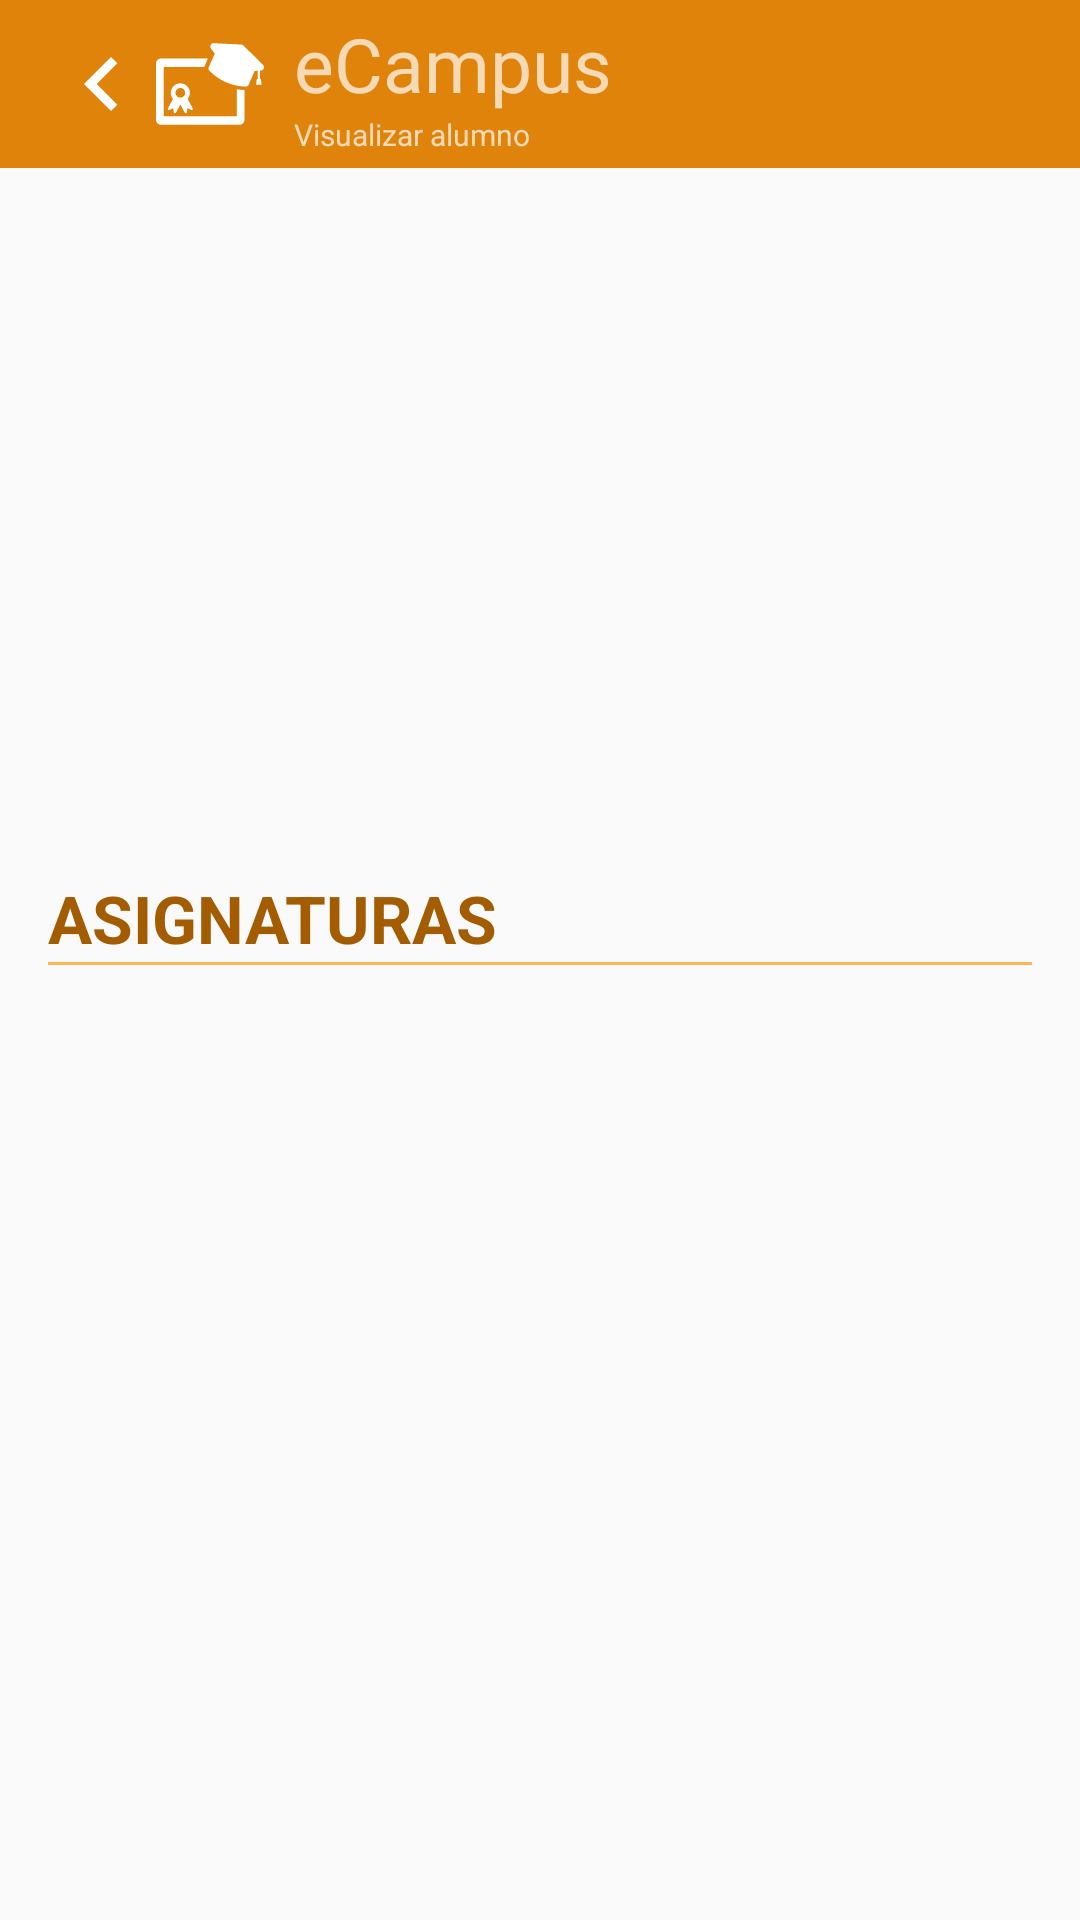

The Android layout XML behind this screen, and the referenced resources:
<!-- AndroidManifest.xml: activity theme AppTheme.NoActionBar -->
<!-- res/layout/activity_student.xml -->
<?xml version="1.0" encoding="utf-8"?>
<RelativeLayout xmlns:android="http://schemas.android.com/apk/res/android"
    android:layout_height="match_parent"
    android:layout_width="match_parent"
     >

    <ScrollView
        android:layout_width="match_parent"
        android:layout_height="match_parent"
        xmlns:app="http://schemas.android.com/apk/res-auto"
        android:id="@+id/wrapper">

        <LinearLayout
            xmlns:tools="http://schemas.android.com/tools"
            android:layout_width="match_parent"
            android:layout_height="match_parent"
            android:orientation="vertical"
            tools:context="domel.ecampus.Activity.StudentActivity">

            <android.support.design.widget.AppBarLayout
                android:layout_width="match_parent"
                android:layout_height="wrap_content"
                android:theme="@style/AppTheme.AppBarOverlay">

                <android.support.v7.widget.Toolbar
                    android:id="@+id/toolbar"
                    android:layout_width="match_parent"
                    android:layout_height="?attr/actionBarSize"
                    android:background="?attr/colorPrimary"
                    app:popupTheme="@style/AppTheme.PopupOverlay"
                    android:paddingRight="24dp">

                <android.support.v7.widget.AppCompatImageView
                    android:id="@+id/back_toolbar"
                    android:layout_width="wrap_content"
                    android:layout_height="match_parent"
                    android:src="@drawable/back_toolbar"
                    android:layout_gravity="left" />

                <android.support.v7.widget.AppCompatImageView
                    android:id="@+id/logo"
                    android:layout_width="wrap_content"
                    android:layout_height="match_parent"
                    android:src="@drawable/logo"
                    android:layout_gravity="left" />

                <LinearLayout
                    android:layout_width="wrap_content"
                    android:layout_height="wrap_content"
                    android:orientation="vertical"
                    android:weightSum="3">
                    <android.support.v7.widget.AppCompatTextView
                        android:layout_marginLeft="10dp"
                        android:layout_width="wrap_content"
                        android:layout_height="wrap_content"
                        android:text="@string/app_name"
                        android:textSize="@dimen/title_toolbar"
                        android:layout_gravity="left"
                        android:layout_weight="2"/>
                    <android.support.v7.widget.AppCompatTextView
                        android:layout_marginLeft="10dp"
                        android:layout_width="wrap_content"
                        android:layout_height="wrap_content"
                        android:text="@string/view_student_title"
                        android:textStyle="normal"
                        android:layout_weight="1"
                        android:textSize="@dimen/subtitle_toolbar"
                        android:layout_gravity="left" />
                </LinearLayout>

                </android.support.v7.widget.Toolbar>
            </android.support.design.widget.AppBarLayout>
            <LinearLayout
                xmlns:tools="http://schemas.android.com/tools"
                android:layout_width="match_parent"
                android:layout_height="match_parent"
                android:orientation="vertical"
                android:paddingBottom="@dimen/activity_vertical_margin"
                android:paddingLeft="@dimen/activity_horizontal_margin"
                android:paddingRight="@dimen/activity_horizontal_margin"
                android:paddingTop="@dimen/activity_vertical_margin"
                tools:context="domel.ecampus.Activity.StudentActivity">
                <LinearLayout
                    android:orientation="horizontal"
                    android:layout_marginTop="@dimen/activity_vertical_margin"
                    android:layout_width="match_parent"
                    android:layout_height="match_parent"
                    android:id="@+id/student_info_layout">

                    <android.support.v7.widget.AppCompatImageView
                        android:layout_width="0dp"
                        android:layout_height="match_parent"
                        android:padding="@dimen/simple_padding"
                        android:layout_weight="1"
                        android:id="@+id/profile_picture" />

                    <LinearLayout
                        android:orientation="vertical"
                        android:layout_margin="@dimen/simple_padding"
                        android:layout_width="0dp"
                        android:layout_weight="2"
                        android:layout_height="wrap_content">

                        <android.support.v7.widget.AppCompatTextView
                            android:layout_width="wrap_content"
                            android:layout_height="wrap_content"
                            android:textAppearance="?android:attr/textAppearanceLarge"
                            android:layout_marginBottom="@dimen/activity_vertical_margin"
                            android:gravity="left|start"
                            android:id="@+id/student_name" />

                        <android.support.v7.widget.AppCompatTextView
                            android:layout_width="wrap_content"
                            android:layout_height="wrap_content"
                            android:gravity="left|start"
                            android:textAppearance="?android:attr/textAppearanceMedium"
                            android:layout_marginBottom="@dimen/xs"
                            android:paddingLeft="3dp"
                            android:paddingRight="3dp"
                            android:id="@+id/student_career" />

                        <android.support.v7.widget.AppCompatTextView
                            android:layout_width="wrap_content"
                            android:layout_height="wrap_content"
                            android:textAppearance="?android:attr/textAppearanceMedium"
                            android:layout_marginBottom="@dimen/xs"
                            android:gravity="left|start"
                            android:paddingLeft="@dimen/xs"
                            android:paddingRight="@dimen/xs"
                            android:id="@+id/student_birthdate" />

                        <android.support.v7.widget.AppCompatTextView
                            android:layout_width="wrap_content"
                            android:layout_height="wrap_content"
                            android:textAppearance="?android:attr/textAppearanceMedium"
                            android:layout_marginBottom="@dimen/xs"
                            android:gravity="left|start"
                            android:paddingLeft="@dimen/xs"
                            android:paddingRight="@dimen/xs"
                            android:id="@+id/student_gender" />
                    </LinearLayout>
                </LinearLayout>


                <LinearLayout
                    android:orientation="vertical"
                    android:layout_width="match_parent"
                    android:id="@+id/subject_wrapper"
                    android:layout_height="match_parent">
                    <android.support.v7.widget.AppCompatTextView
                        android:layout_width="wrap_content"
                        android:layout_height="wrap_content"
                        android:textColor="@color/colorPrimaryDark"
                        android:textStyle="bold"
                        android:layout_marginTop="@dimen/double_margin"
                        android:textAppearance="?android:attr/textAppearanceLarge"
                        android:text="@string/subejct_title"
                        android:id="@+id/textView7" />

                    <android.support.v7.widget.AppCompatTextView
                        android:layout_width="match_parent"
                        android:layout_height="1dp"
                        android:layout_marginBottom="@dimen/activity_vertical_margin"
                        android:background="@color/colorPrimaryLighten"/>


                    

                </LinearLayout>
            </LinearLayout>
        </LinearLayout>

    </ScrollView>


    <include layout="@layout/fullscreen_picture"
    android:id="@+id/full_screen_wrapper"/>

</RelativeLayout>
<!-- res/layout/fullscreen_picture.xml (included above) -->
<?xml version="1.0" encoding="utf-8"?>
<RelativeLayout xmlns:android="http://schemas.android.com/apk/res/android"
    android:layout_width="match_parent"
    android:layout_height="match_parent"
    android:visibility="gone"
    android:background="@color/black_75">

    <domel.ecampus.Component.TouchImageView
        android:id="@+id/full_screen_image"
        android:layout_width="match_parent"
        android:layout_height="match_parent"
        android:layout_centerVertical="true"
        android:scaleType="fitCenter"
        android:layout_marginTop="@dimen/triple_margin"
        android:layout_marginBottom="@dimen/triple_margin"
        android:background="@color/black_15"
        android:src="@mipmap/la_salle_logo"/>

    <android.support.v7.widget.AppCompatImageButton
        android:id="@+id/btnClose"
        android:layout_width="wrap_content"
        android:layout_height="wrap_content"
        android:layout_alignParentRight="true"
        android:layout_alignParentEnd="true"
        android:layout_alignParentTop="true"
        android:layout_marginRight="@dimen/simple_padding"
        android:layout_marginEnd="@dimen/simple_padding"
        android:layout_marginTop="@dimen/simple_padding"
        android:src="@drawable/simple_close_36dp"
        android:background="@color/transparent"
        />

</RelativeLayout>
<!-- resources referenced by this layout -->
<resources>
  <color name="black_15">#30000000</color>
  <color name="black_75">#df000000</color>
  <color name="colorPrimaryDark">#a35c00</color>
  <color name="colorPrimaryLighten">#ffb554</color>
  <color name="transparent">#00eeeeee</color>
  <dimen name="activity_horizontal_margin">16dp</dimen>
  <dimen name="activity_vertical_margin">16dp</dimen>
  <dimen name="double_margin">32dp</dimen>
  <dimen name="simple_padding">16dp</dimen>
  <dimen name="subtitle_toolbar">10sp</dimen>
  <dimen name="title_toolbar">25sp</dimen>
  <dimen name="triple_margin">48dp</dimen>
  <dimen name="xs">7dp</dimen>
  <!-- drawable back_toolbar (drawable) -->
  <vector android:height="36dp" android:viewportHeight="24.0"
      android:viewportWidth="24.0" android:width="36dp" xmlns:android="http://schemas.android.com/apk/res/android">
      <path android:fillColor="#ffffff" android:pathData="M15.41,7.41L14,6l-6,6 6,6 1.41,-1.41L10.83,12z"/>
  </vector>
  <!-- drawable logo (drawable) -->
  <vector android:height="36dp" android:viewportHeight="423.244"
      android:viewportWidth="423.244" android:width="36dp" xmlns:android="http://schemas.android.com/apk/res/android">
      <path android:fillColor="#FFFFFF" android:pathData="M47.5,312.8c1.5,1.5 3.7,1.8 5.5,0.8l14.6,-7.7l1.7,16.5c0.2,1.6 1.1,2.9 2.5,3.7c0.4,0.2 0.8,0.4 1.3,0.5c2,0.4 4.1,-0.6 5,-2.4l17.3,-32.3l17.3,32.3c1,1.8 3,2.8 5,2.4c0.5,-0.1 0.9,-0.2 1.3,-0.5c1.4,-0.7 2.3,-2.1 2.5,-3.7l1.7,-16.5l14.6,7.7c1.8,1 4.1,0.6 5.5,-0.8c1.5,-1.5 1.8,-3.7 0.8,-5.5l-19.9,-37.2c5.4,-6.5 8.6,-14.8 8.6,-23.8c0,-20.6 -16.8,-37.4 -37.4,-37.4c-20.6,0 -37.4,16.8 -37.4,37.4c0,9.1 3.2,17.4 8.6,23.8l-19.9,37.2C45.7,309.1 46,311.3 47.5,312.8zM95.4,227.3c10.4,0 18.9,8.5 18.9,18.9c0,10.4 -8.5,18.9 -18.9,18.9c-10.4,0 -18.9,-8.5 -18.9,-18.9C76.5,235.8 85,227.3 95.4,227.3z"/>
      <path android:fillColor="#FFFFFF" android:pathData="M316.8,232.5v105.8H30.2V145.3h159c0.4,-1.6 0.9,-3.1 1.5,-4.6l12.6,-28.8H20C9,111.9 0,120.8 0,131.9v219.7c0,11.1 9,20 20,20h306.9c11,0 20,-9 20,-20v-116.1c-0,0 -0.1,0 -0.1,-0C336.6,235.1 326.6,234.1 316.8,232.5z"/>
      <path android:fillColor="#FFFFFF" android:pathData="M420.3,137.3l-76.4,-75.2c-2.8,-3.5 -7,-5.3 -11.4,-5l-107.5,-5.5c-4.5,0 -9.3,3.4 -11.3,8c-2,4.5 -1.3,9.8 1.8,13.7L230.4,92.2l-3.5,7.9c-10.9,24.9 -7.2,16.5 -20.1,45.9c-2.1,4.7 -1,10.2 2.6,13.9c19.1,19.3 40.9,34.5 64.8,44.9c0,0 0,0 0,0c23.9,10.5 49.8,16.3 76.9,17.2c5.1,0.2 9.9,-2.8 11.9,-7.5l23.6,-53.8l12.1,-0.9l0,32.1l-1.7,-0c-1.2,-0.1 -2.2,0.7 -2.3,1.9l-2.2,18.7c-0.1,0.6 0.1,1.1 0.5,1.6c0.4,0.4 0.9,0.7 1.5,0.8l17.1,-0c0.6,-0.1 1.1,-0.3 1.5,-0.8c0.4,-0.4 0.5,-1 0.5,-1.6c-0.4,-3.7 -0.9,-7.3 -1.3,-11l-0.9,-7.7c-0.1,-1.1 -1.2,-2 -2.3,-1.9l-1.7,0l-0,-32.8l6.3,-0.7c3.8,-0.7 6.8,-3.8 8.3,-7.4C424,146.5 423.6,140.8 420.3,137.3z"/>
  </vector>
  <!-- mipmap la_salle_logo: jpg bitmap (mipmap-xhdpi, 34422 bytes) -->
  <string name="app_name">eCampus</string>
  <string name="subejct_title">ASIGNATURAS</string>
  <string name="view_student_title"> Visualizar alumno</string>
  <style name="AppTheme.AppBarOverlay" parent="ThemeOverlay.AppCompat.Dark.ActionBar" />
  <style name="AppTheme.PopupOverlay" parent="ThemeOverlay.AppCompat.Light" />
  <style name="AppTheme.NoActionBar">
          
  2        <item name="colorPrimary">@color/colorPrimary</item>
          <item name="windowActionBar">false</item>
          <item name="windowNoTitle">true</item>
          <item name="colorPrimaryDark">@color/colorPrimaryDark</item>
          <item name="colorAccent">@color/colorAccent</item>
  
      </style>
  <color name="colorPrimary">#df830a</color>
  <color name="colorAccent">#fd2329</color>
</resources>
